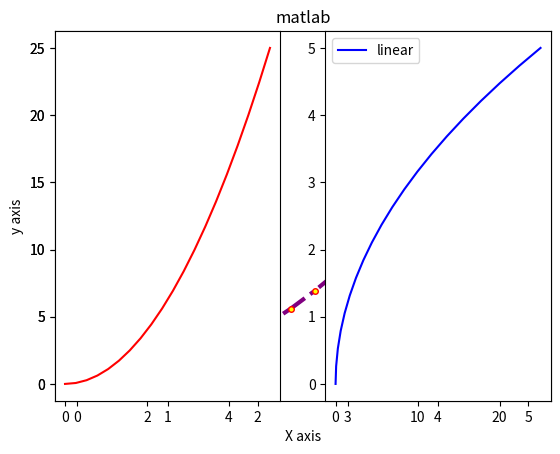
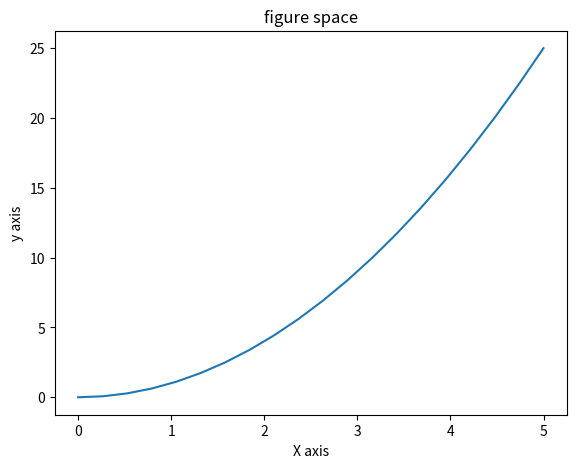
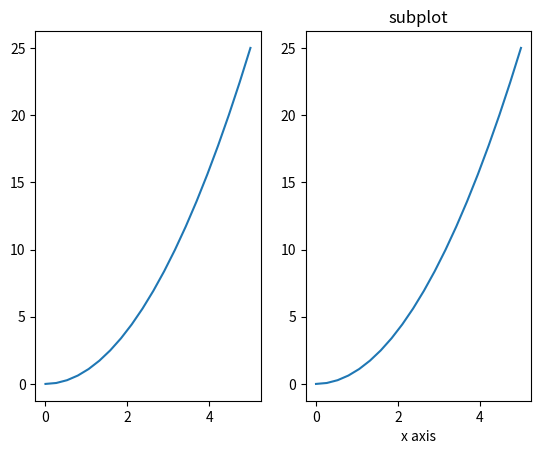
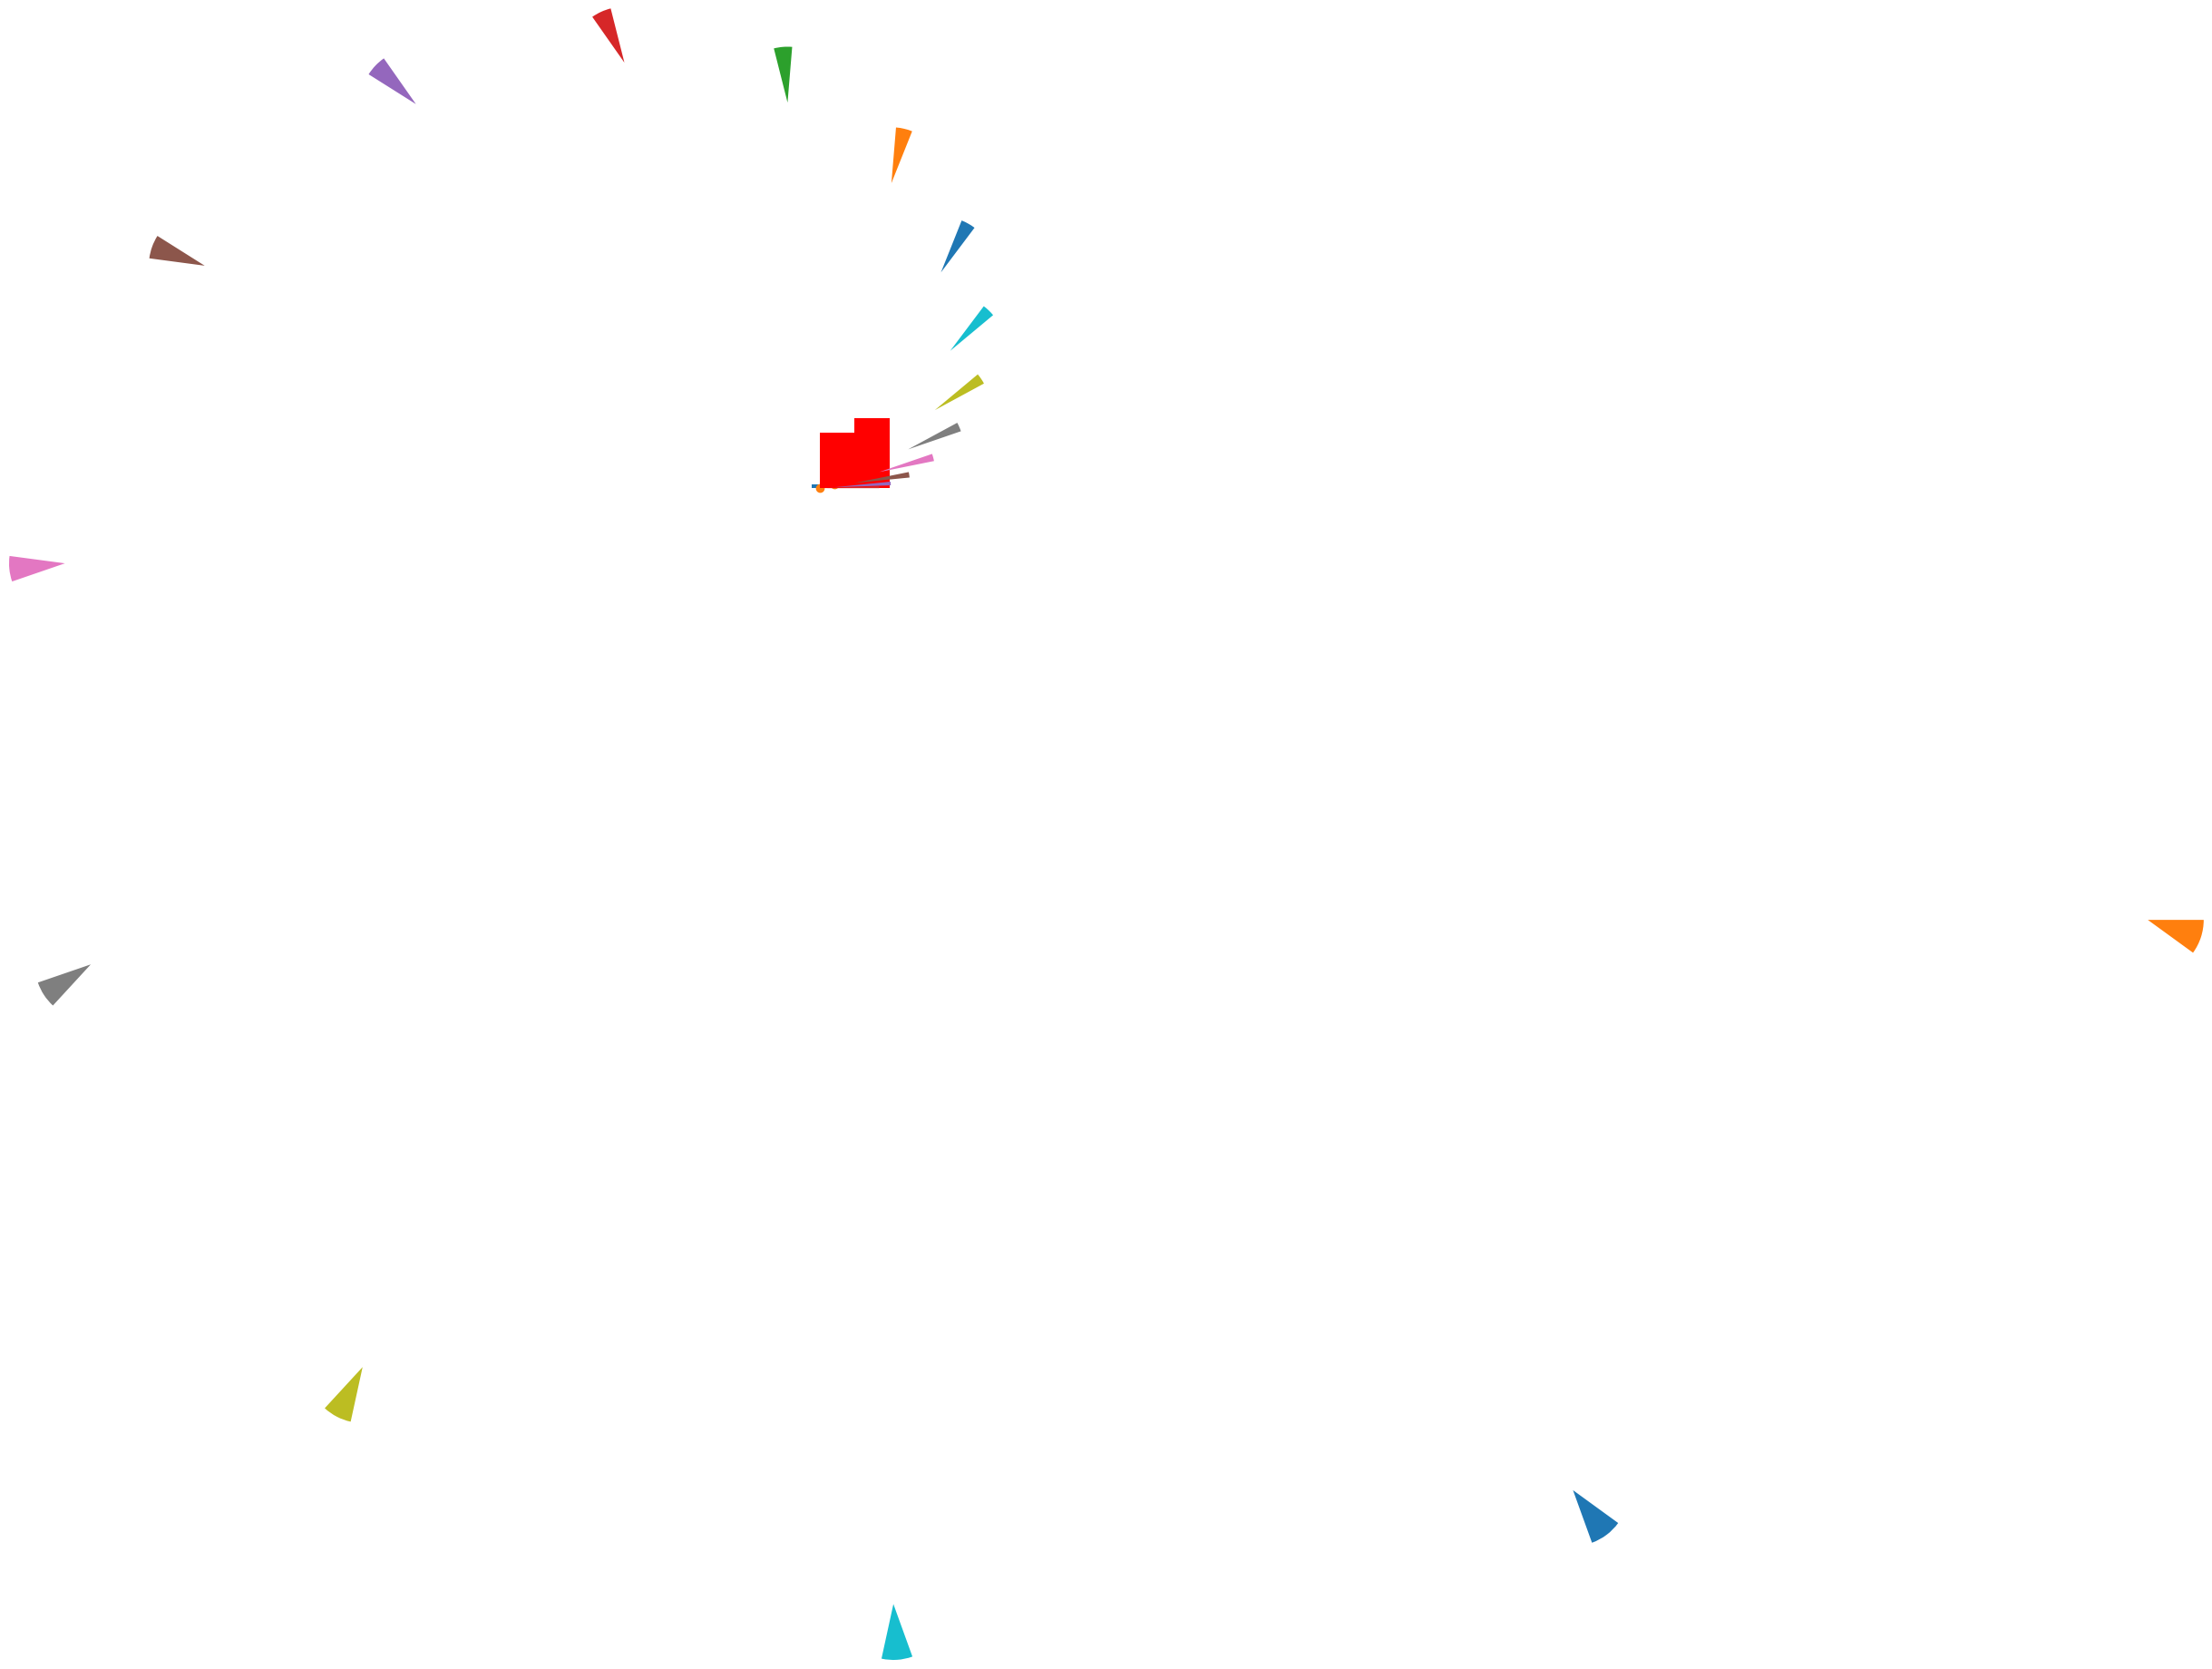

Write the Python code that produced these figures, in order.
import matplotlib.pyplot as plt
import numpy as np
# simple plot
x=np.linspace(0,5,20)
y=x**2
plt.plot(x,y,color='purple',linewidth=3,linestyle='-.',marker='o',markersize=4,
         markerfacecolor='yellow',markeredgecolor='red')
plt.xlabel('X axis')
plt.ylabel('y axis')
plt.title('matlab')
plt.show()

# subplot
plt.subplot(1,2,1)
plt.plot(x,y,'r')
plt.subplot(1,2,2)
plt.plot(y,x,'b', label='linear')  # name of curve
plt.legend()
plt.show()

# single figure with plot
fig=plt.figure()
axes =fig.add_axes([0.1,0.1,0.8,0.8])  # take four objects from 0 to 1
axes.plot(x,y)
plt.title("figure space")
plt.xlabel('X axis')
plt.ylabel('y axis')
plt.show()

#figure with two plot
fig=plt.figure()
axes =fig.add_axes([0.1,0.1,0.8,0.8])  # take four objects from 0 to 1
axes1 =fig.add_axes([0.2,0.5,0.4,0.3])
plt.show()

# subplot with figure
fig,axes = plt.subplots(nrows=1,ncols=2)
axes[0].plot(x,y)
axes[1].plot(x,y)
plt.title("subplot")
plt.xlabel("x axis")
plt.show()
#
fig=plt.figure(figsize=(8,2))           # set figure size
fig.savefig('matlab2.png',dpi=200)      # saving figure with other formates
plt.show()


# # different plots
plt.bar(x,y)
plt.show()
plt.scatter(x,y)
plt.show()
plt.hist(x,y,color='red')
plt.show()
plt.pie(x,y)
plt.show()